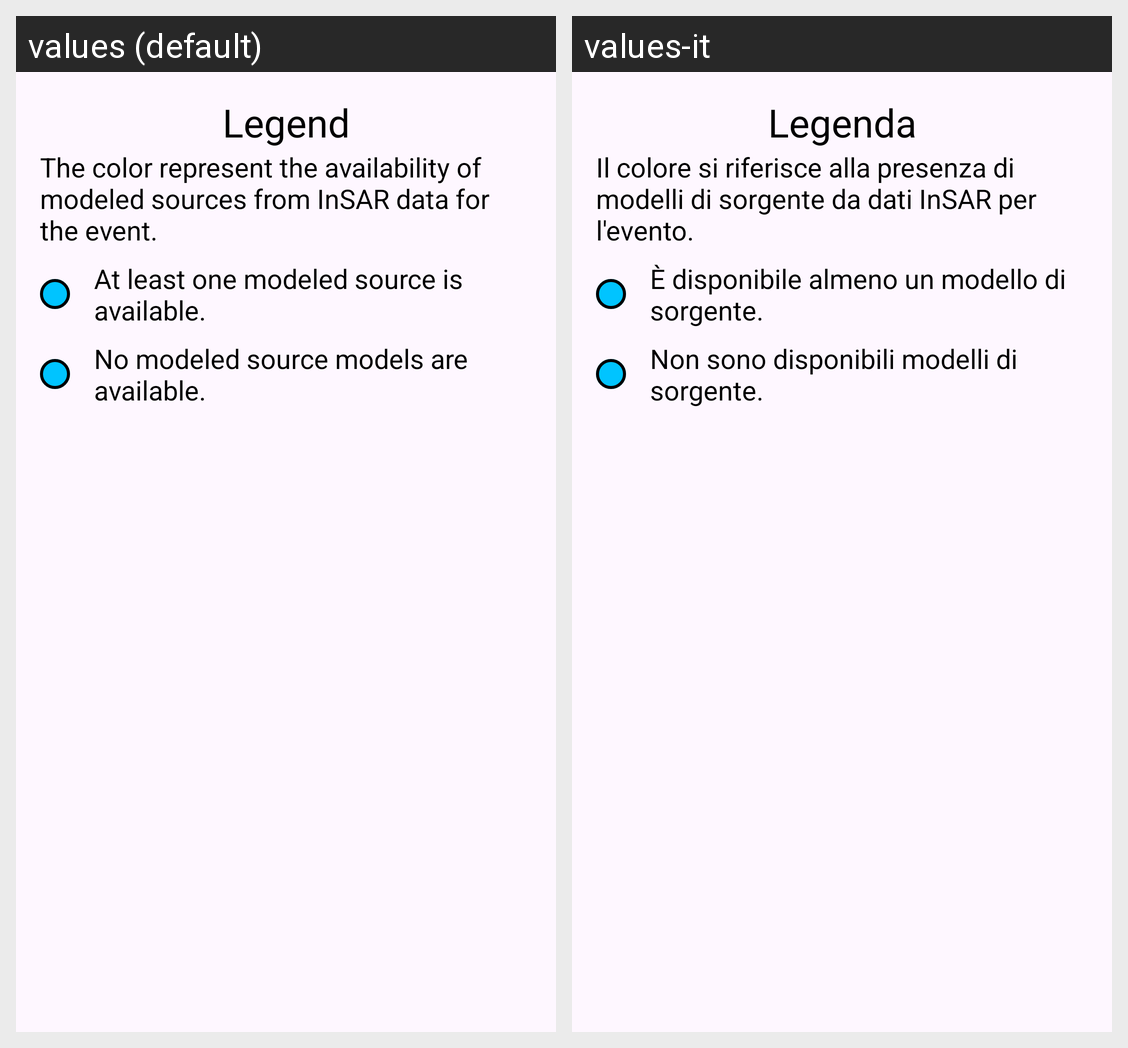

For this localized Android screen grid, give each drawn string resource with its value in every locale shown.
Android screen res/layout/legend_bottom_sheet.xml rendered under 2 locales, left to right: values (default), values-it. Device: Nexus 5 (rendered at 1080×1920; each locale shown at half size, 540×960, under a caption strip naming it); theme Theme.FiniteSource.
Strings drawn on this screen, with the default value and each locale's value (text and hints the layout hard-codes, and strings that could not be matched under every locale, appear in the picture but are not listed):

legend_title
  values: Legend
  values-it: Legenda

legend_description
  values: The color represent the availability of modeled sources from InSAR data for the event.
  values-it: Il colore si riferisce alla presenza di modelli di sorgente da dati InSAR per l'evento.

legend_has_finite_source
  values: At least one modeled source is available.
  values-it: È disponibile almeno un modello di sorgente.

legend_has_no_finite_source
  values: No modeled source models are available.
  values-it: Non sono disponibili modelli di sorgente.
